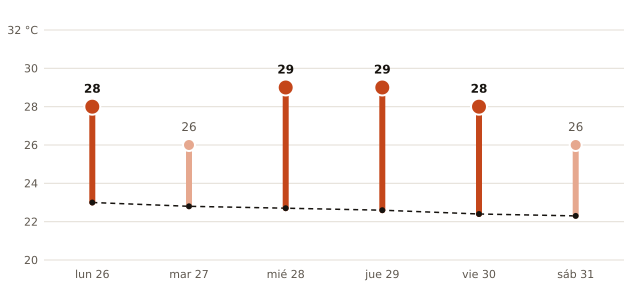

Source data for this figure (header and first rows):
fecha, máxima_prevista_C, máxima_normal_1991_2020_C
2026-10-26, 28, 23.0
2026-10-27, 26, 22.8
2026-10-28, 29, 22.7
2026-10-29, 29, 22.6
2026-10-30, 28, 22.4
2026-10-31, 26, 22.3
